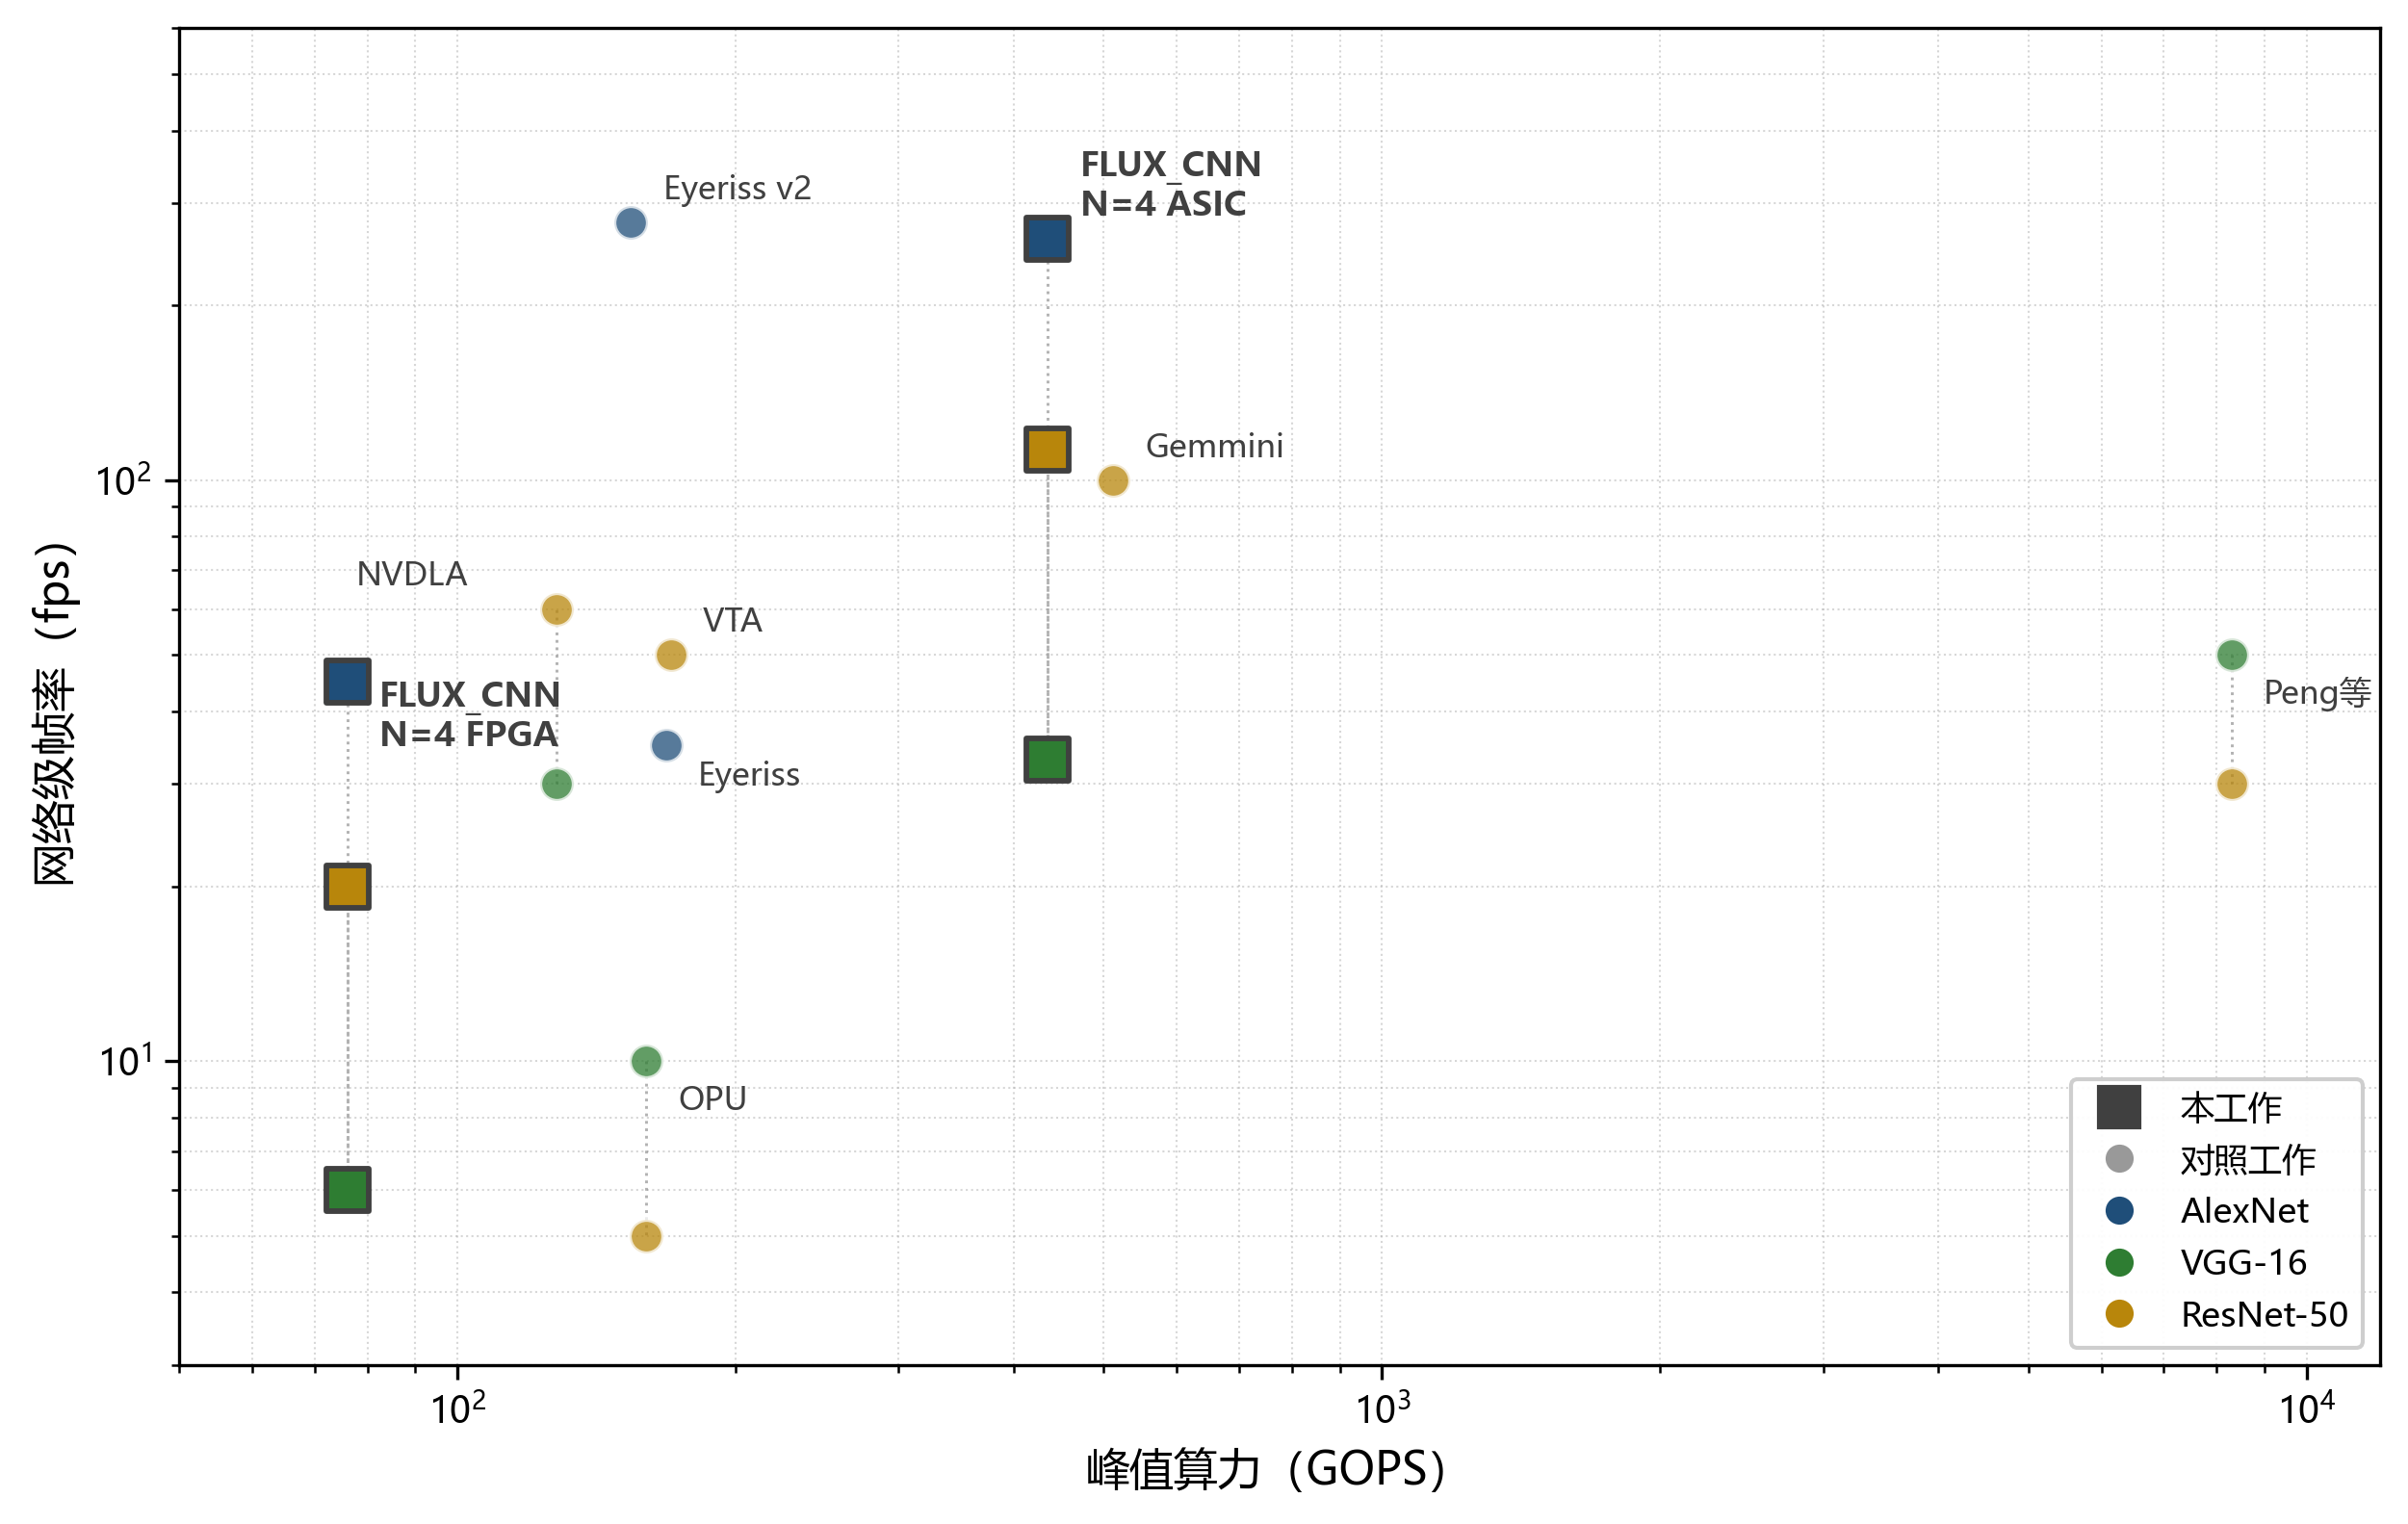

Write the Python code that produced this figure.
"""
图 5.16 渲染：FLUX_CNN 与代表性 CNN 加速器在峰值算力—网络帧率二维空间的定位图
数据来源：paper.md §5.6 表 5.16
样式：单坐标系散点图（log-log）
  - x = 峰值算力（GOPS），log 轴
  - y = 帧率（fps），log 轴
  - 颜色编码 = 目标网络（AlexNet 蓝 / VGG-16 绿 / ResNet-50 金）
  - 形状编码 = 是否本工作（方 = FLUX_CNN，圆 = 对照工作）
  - 同一加速器的多网络点用细虚线连接
（参考 DepFiN IEEE JSSC'23 Fig. 1 / Fig. 14 单坐标系多维散点风格）
"""

import sys
from pathlib import Path
sys.path.insert(0, str(Path(__file__).parent))

import matplotlib.pyplot as plt
import numpy as np
from _style import setup_style, save_figure, COLOR_ANNO, COLOR_GUIDE

setup_style()

# 颜色编码：网络
COLOR_ALEX   = "#1f4e79"
COLOR_VGG    = "#2e7d32"
COLOR_RES50  = "#b8860b"

# 数据：(加速器名, 峰值GOPS, AlexNet fps, VGG-16 fps, ResNet-50 fps, 是否本工作)
data = [
    ("FLUX_CNN N=4 ASIC",  435,  260,   33,  113, True),
    ("FLUX_CNN N=4 FPGA",   76,   45,    6,   20, True),
    ("Eyeriss",            168,   35, None, None, False),
    ("Eyeriss v2",         154,  278, None, None, False),
    ("NVDLA",              128, None,   30,   60, False),
    ("VTA",                170, None, None,   50, False),
    ("Gemmini",            512, None, None,  100, False),
    ("Peng et al.",       8300, None,   50,   30, False),
    ("OPU",                160, None,   10,    5, False),
]

NETWORK_INFO = [
    ("AlexNet",   2, COLOR_ALEX),   # idx 2 in tuple
    ("VGG-16",    3, COLOR_VGG),
    ("ResNet-50", 4, COLOR_RES50),
]

fig, ax = plt.subplots(figsize=(8.5, 5.4))

# 第 1 步：每个加速器，连接其多网络点的细虚线
for row in data:
    name, gops, *fps_vals, is_ours = row[0], row[1], row[2], row[3], row[4], row[5]
    pts = [(gops, fp) for fp in [row[2], row[3], row[4]] if fp is not None]
    if len(pts) >= 2:
        # 多网络数据点用虚线连
        xs = [p[0] for p in pts]
        ys = [p[1] for p in pts]
        # 连续点之间画虚线（实际同一 x 不同 y，所以是垂直虚线）
        ax.plot(xs, ys, linestyle=":", color=COLOR_GUIDE, linewidth=0.7,
                alpha=0.6, zorder=2)

# 第 2 步：散点 — 颜色 = 网络，形状 = 是否本工作
for net_name, idx, color in NETWORK_INFO:
    others_x, others_y = [], []
    ours_x, ours_y = [], []
    for row in data:
        gops = row[1]
        fps = row[idx]
        if fps is None:
            continue
        if row[5]:  # is_ours
            ours_x.append(gops); ours_y.append(fps)
        else:
            others_x.append(gops); others_y.append(fps)

    # 对照工作：圆点 s=70
    ax.scatter(others_x, others_y, s=70, marker="o", color=color, alpha=0.75,
               edgecolor="white", linewidth=1.0, zorder=3, label=net_name)
    # 本工作：方块 s=110（比圆点略大但不夸张）+ 加粗边框
    ax.scatter(ours_x, ours_y, s=110, marker="s", color=color,
               edgecolor=COLOR_ANNO, linewidth=1.4, zorder=5)

# 第 3 步：加速器名标注 — 每个加速器只标一次（在其最高 fps 点旁）
LABEL_OFFSETS = {  # 手工微调避免重叠
    "FLUX_CNN N=4 ASIC":  ( 8,  6),
    "FLUX_CNN N=4 FPGA":  ( 8, -16),
    "Eyeriss":            ( 8, -10),
    "Eyeriss v2":         ( 8,  6),
    "NVDLA":              (-50,  6),
    "VTA":                ( 8,  6),
    "Gemmini":            ( 8,  6),
    "Peng et al.":        ( 8, -12),
    "OPU":                ( 8, -12),
}
for row in data:
    name, gops, *fps_vals, is_ours = row[0], row[1], row[2], row[3], row[4], row[5]
    pts = [(gops, fp) for fp in [row[2], row[3], row[4]] if fp is not None]
    if not pts:
        continue
    # 用最高 fps 点作为标签锚点
    anchor = max(pts, key=lambda p: p[1])
    dx, dy = LABEL_OFFSETS.get(name, (8, 6))
    short = name.replace("FLUX_CNN ", "FLUX_CNN\n").replace(" et al.", "等")
    fontweight = "bold" if is_ours else "normal"
    fontsize = 8.5 if is_ours else 8
    ax.annotate(short, anchor, xytext=(dx, dy), textcoords="offset points",
                fontsize=fontsize, color=COLOR_ANNO, fontweight=fontweight)

ax.set_xscale("log")
ax.set_yscale("log")
ax.set_xlabel("峰值算力（GOPS）")
ax.set_ylabel("网络级帧率（fps）")
ax.set_xlim(50, 12000)
ax.set_ylim(3, 600)
ax.grid(True, which="both", linestyle=":", linewidth=0.5, alpha=0.5)

# 三层图例：网络颜色 + 形状（本工作 / 对照）
from matplotlib.lines import Line2D
legend_elements = [
    Line2D([0], [0], marker="s", color="none", markerfacecolor=COLOR_ANNO,
           markersize=10, markeredgecolor=COLOR_ANNO, label="本工作"),
    Line2D([0], [0], marker="o", color="none", markerfacecolor="#999999",
           markersize=8, markeredgecolor="white", label="对照工作"),
    Line2D([0], [0], marker="o", color="none", markerfacecolor=COLOR_ALEX,
           markersize=8, markeredgecolor="white", label="AlexNet"),
    Line2D([0], [0], marker="o", color="none", markerfacecolor=COLOR_VGG,
           markersize=8, markeredgecolor="white", label="VGG-16"),
    Line2D([0], [0], marker="o", color="none", markerfacecolor=COLOR_RES50,
           markersize=8, markeredgecolor="white", label="ResNet-50"),
]
ax.legend(handles=legend_elements, loc="lower right", framealpha=0.95,
          fontsize=8.5, ncol=1)

plt.tight_layout()
save_figure(fig, "fig5-16-vs-accelerators", Path(__file__).parent)
